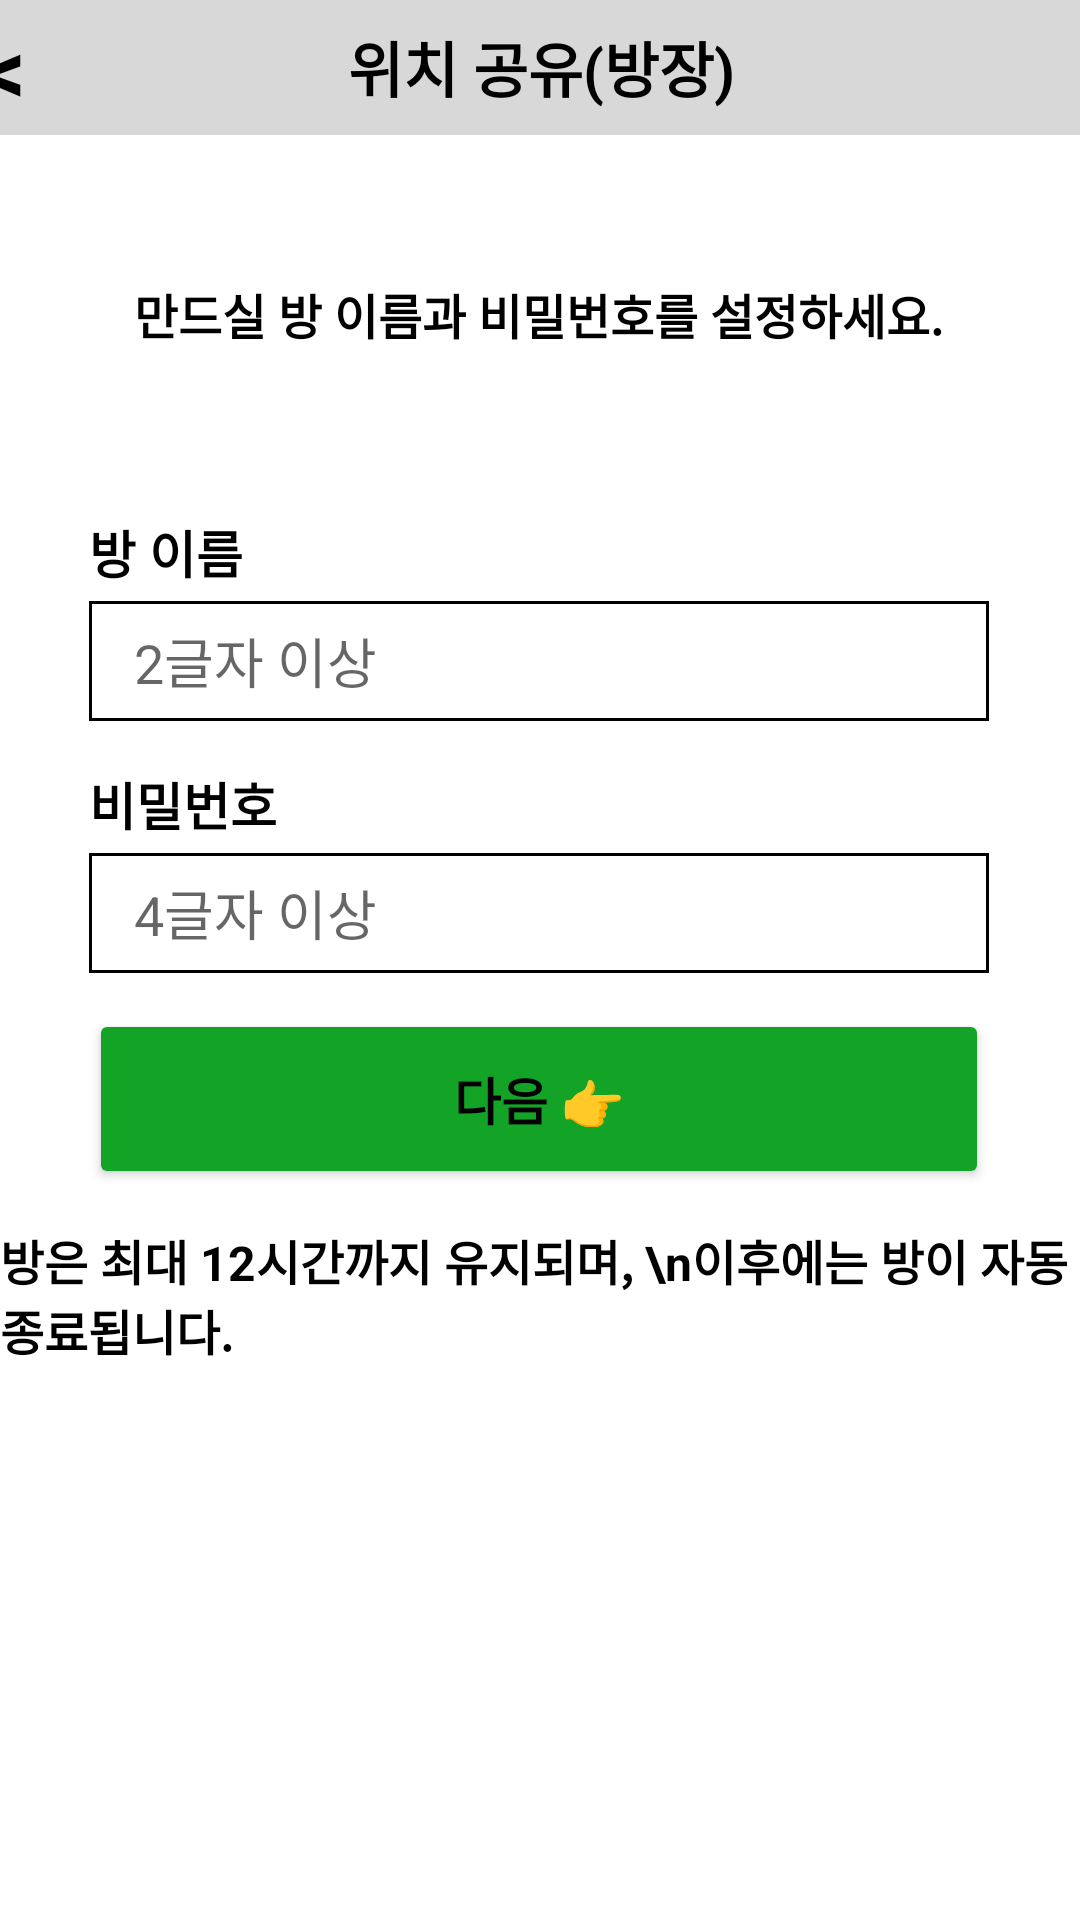

The Android layout XML behind this screen, and the referenced resources:
<!-- AndroidManifest.xml: application theme Theme.Iamhere -->
<!-- res/layout/activity_mshare1_1create.xml -->
<?xml version="1.0" encoding="utf-8"?>
<androidx.constraintlayout.widget.ConstraintLayout xmlns:android="http://schemas.android.com/apk/res/android"
    xmlns:app="http://schemas.android.com/apk/res-auto"
    xmlns:tools="http://schemas.android.com/tools"
    android:layout_width="match_parent"
    android:layout_height="match_parent"
    tools:context=".M_share_1_1create">


    <FrameLayout
        android:id="@+id/frameLayout4"
        android:layout_width="409dp"
        android:layout_height="45dp"
        android:orientation="horizontal"
        app:layout_constraintEnd_toEndOf="parent"
        app:layout_constraintStart_toStartOf="parent"
        app:layout_constraintTop_toTopOf="parent">

        <TextView
            android:layout_width="match_parent"
            android:layout_height="match_parent"
            android:background="#D9D8D8"
            android:gravity="center"
            android:text="위치 공유(방장)"
            android:textColor="#000000"
            android:textSize="20sp"
            android:textStyle="bold" />

        <TextView
            android:id="@+id/back_join"
            android:layout_width="50dp"
            android:layout_height="match_parent"
            android:background="#D9D8D8"
            android:gravity="center"
            android:text="&lt;"
            android:textColor="#000000"
            android:textSize="30sp"
            android:textStyle="bold" />
    </FrameLayout>

    <TextView
        android:id="@+id/textView15"
        android:layout_width="wrap_content"
        android:layout_height="wrap_content"
        android:layout_marginTop="48dp"
        android:text="만드실 방 이름과 비밀번호를 설정하세요."
        android:textColor="@color/black"
        android:textSize="16sp"
        android:textStyle="bold"

        app:layout_constraintEnd_toEndOf="parent"
        app:layout_constraintHorizontal_bias="0.496"
        app:layout_constraintStart_toStartOf="parent"
        app:layout_constraintTop_toBottomOf="@+id/frameLayout4" />




    <TextView
        android:id="@+id/textView2"
        android:layout_width="wrap_content"
        android:layout_height="wrap_content"
        android:layout_marginBottom="4dp"
        android:text="방 이름"
        android:textColor="@color/black"
        android:textSize="17sp"
        android:textStyle="bold"
        app:layout_constraintBottom_toTopOf="@+id/editText"
        app:layout_constraintStart_toStartOf="@+id/editText" />

    <EditText
        android:id="@+id/editText"
        android:layout_width="300dp"
        android:layout_height="40dp"
        android:layout_marginTop="84dp"
        android:background="@drawable/box_border_black"
        android:hint="2글자 이상"
        android:maxLength="12"
        android:paddingStart="15dp"
        app:layout_constraintEnd_toEndOf="parent"
        app:layout_constraintHorizontal_bias="0.495"
        app:layout_constraintStart_toStartOf="parent"
        app:layout_constraintTop_toBottomOf="@+id/textView15" />

    <EditText
        android:id="@+id/editText2"
        android:layout_width="300dp"
        android:layout_height="40dp"
        android:maxLength="8"
        android:layout_marginTop="44dp"
        android:background="@drawable/box_border_black"
        android:hint="4글자 이상"
        android:paddingStart="15dp"
        app:layout_constraintEnd_toEndOf="@+id/editText"
        app:layout_constraintHorizontal_bias="1.0"
        app:layout_constraintStart_toStartOf="@+id/editText"
        app:layout_constraintTop_toBottomOf="@+id/editText" />

    <TextView
        android:id="@+id/textView9"
        android:layout_width="wrap_content"
        android:layout_height="wrap_content"
        android:layout_marginBottom="4dp"
        android:text="비밀번호"
        android:textColor="@color/black"
        android:textSize="17sp"
        android:textStyle="bold"
        app:layout_constraintBottom_toTopOf="@+id/editText2"
        app:layout_constraintStart_toStartOf="@+id/editText2" />

    <Button
        android:id="@+id/btn_createRoomDone"
        android:layout_width="300dp"
        android:layout_height="60dp"
        android:layout_marginTop="12dp"
        android:backgroundTint="#13A327"
        android:paddingStart="50dp"
        android:paddingEnd="50dp"
        android:text="다음 👉"
        android:textSize="17sp"
        android:textColor="#000000"
        android:textStyle="bold"
        app:layout_constraintEnd_toEndOf="parent"
        app:layout_constraintHorizontal_bias="0.495"
        app:layout_constraintStart_toStartOf="parent"
        app:layout_constraintTop_toBottomOf="@+id/editText2" />

    <TextView
        android:id="@+id/textView10"
        android:layout_width="wrap_content"
        android:layout_height="wrap_content"
        android:layout_marginTop="12dp"
        android:text="방은 최대 12시간까지 유지되며, \n이후에는 방이 자동종료됩니다."
        android:textColor="@color/black"
        android:textSize="16sp"

        android:textStyle="bold"
        app:layout_constraintEnd_toEndOf="parent"
        app:layout_constraintHorizontal_bias="0.497"
        app:layout_constraintStart_toStartOf="parent"
        app:layout_constraintTop_toBottomOf="@+id/btn_createRoomDone" />

</androidx.constraintlayout.widget.ConstraintLayout>
<!-- resources referenced by this layout -->
<resources>
  <!-- drawable box_border_black (drawable) -->
  <?xml version="1.0" encoding="utf-8"?>
  <shape xmlns:android="http://schemas.android.com/apk/res/android"
      android:shape="rectangle" android:thickness="0dp">
      <stroke android:width="1dp" android:color="#000000"/>
      <solid android:color="#ffffff"/>
  </shape>
  <style name="Theme.Iamhere" parent="Theme.MaterialComponents.DayNight.DarkActionBar">
          
          <item name="windowActionBar">false</item>
          <item name="windowNoTitle">true</item>
          
          <item name="colorPrimary">#01A808</item>
          <item name="colorPrimaryVariant">#4CAF50</item>
          <item name="colorOnPrimary">@color/white</item>
          
          <item name="colorSecondary">@color/teal_200</item>
          <item name="colorSecondaryVariant">@color/teal_700</item>
          <item name="colorOnSecondary">@color/black</item>
          
          <item name="android:statusBarColor" tools:targetApi="l">?attr/colorPrimaryVariant</item>
          
      </style>
  <!-- not gathered from this repository: default colours our renderer supplied (Android Studio template values) -->
  <color name="teal_200">#FF03DAC5</color>
  <color name="teal_700">#FF018786</color>
  <color name="black">#FF000000</color>
  <color name="white">#FFFFFFFF</color>
</resources>
